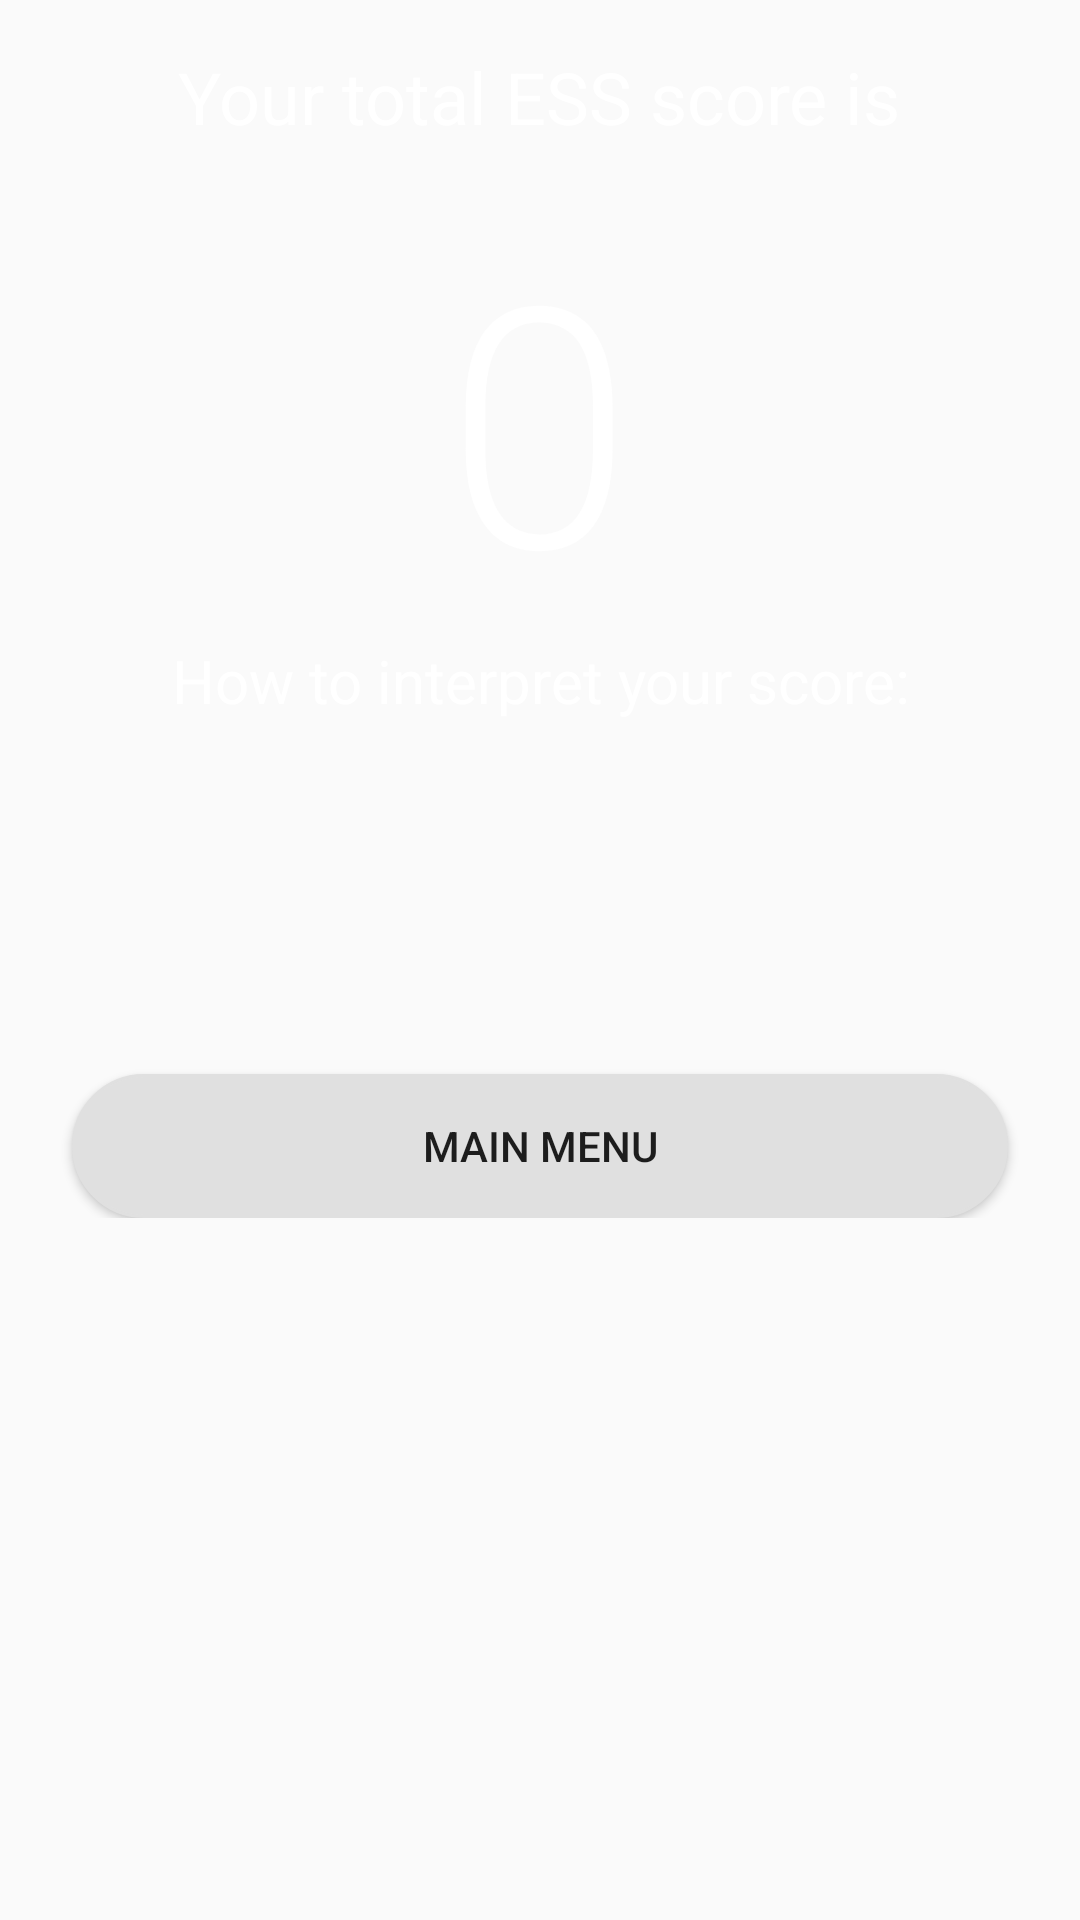

The Android layout XML behind this screen, and the referenced resources:
<!-- AndroidManifest.xml: activity theme AppTheme -->
<!-- res/layout/activity_epworth_results.xml -->
<?xml version="1.0" encoding="utf-8"?>
<ScrollView xmlns:android="http://schemas.android.com/apk/res/android"
    xmlns:app="http://schemas.android.com/apk/res-auto"
    xmlns:tools="http://schemas.android.com/tools"
    android:layout_width="match_parent"
    android:layout_height="match_parent">

    <RelativeLayout
        android:layout_width="match_parent"
        android:layout_height="wrap_content"
        tools:context="com.example.android.narcolepsyquiz.EpworthResultsActivity">

        <ImageView
            android:layout_width="match_parent"
            android:layout_height="match_parent"
            android:scaleType="centerCrop"
            android:src="@drawable/gradient_nightfade" />

        <TextView
            android:id="@+id/epworth_results_text"
            android:layout_width="wrap_content"
            android:layout_height="wrap_content"
            android:layout_alignParentTop="true"
            android:layout_centerHorizontal="true"
            android:layout_marginBottom="@dimen/vertical_margin"
            android:layout_marginTop="@dimen/vertical_margin"
            android:gravity="center"
            android:text="@string/epworth_results_text"
            android:textColor="@color/colorPrimaryLight"
            android:textSize="@dimen/start_results_text" />

        <TextView
            android:id="@+id/epworth_score"
            android:layout_width="wrap_content"
            android:layout_height="wrap_content"
            android:layout_below="@id/epworth_results_text"
            android:layout_centerHorizontal="true"
            android:fontFamily="sans-serif-light"
            android:gravity="center"
            android:text="0"
            android:textColor="@color/colorPrimaryLight"
            android:textSize="@dimen/score_text" />

        <TextView
            android:id="@+id/epworth_score_explanation"
            android:layout_width="wrap_content"
            android:layout_height="wrap_content"
            android:layout_below="@id/epworth_score"
            android:layout_centerHorizontal="true"
            android:gravity="center"
            android:text="@string/epworth_results_explanation"
            android:textColor="@color/colorPrimaryLight"
            android:textSize="@dimen/explanation_text" />

        <TextView
            android:id="@+id/epworth_score_range"
            android:layout_width="wrap_content"
            android:layout_height="wrap_content"
            android:layout_below="@id/epworth_score_explanation"
            android:layout_centerHorizontal="true"
            android:layout_marginBottom="@dimen/epworth_results_margin"
            android:layout_marginTop="@dimen/vertical_margin"
            android:gravity="center"
            android:text=""
            android:textColor="@color/colorPrimaryLight"
            android:textSize="@dimen/epworth_text" />

        <Button
            android:id="@+id/main_menu_button"
            android:layout_width="match_parent"
            android:layout_height="wrap_content"
            android:layout_below="@id/epworth_score_range"
            android:layout_marginLeft="@dimen/horizontal_margin"
            android:layout_marginRight="@dimen/horizontal_margin"
            android:background="@drawable/rounded_button"
            android:text="@string/main_menu_button" />
    </RelativeLayout>
</ScrollView>
<!-- resources referenced by this layout -->
<resources>
  <color name="colorPrimaryLight">#FFFFFF</color>
  <dimen name="epworth_results_margin">80dp</dimen>
  <dimen name="epworth_text">16sp</dimen>
  <dimen name="explanation_text">20sp</dimen>
  <dimen name="horizontal_margin">24dp</dimen>
  <dimen name="score_text">112sp</dimen>
  <dimen name="start_results_text">24sp</dimen>
  <dimen name="vertical_margin">16dp</dimen>
  <!-- drawable rounded_button (drawable) -->
  <?xml version="1.0" encoding="utf-8"?>
  <shape xmlns:android="http://schemas.android.com/apk/res/android">
      <stroke android:width="1dp" android:color="@color/colorButtonNormal"/>
      <solid android:color="@color/colorButtonNormal"/>
      <corners android:radius="24dp"/>
  </shape>
  <string name="epworth_results_explanation">How to interpret your score:</string>
  <string name="epworth_results_text">Your total ESS score is</string>
  <string name="main_menu_button">Main menu</string>
  <style name="AppTheme" parent="Theme.AppCompat.Light.DarkActionBar">
          
          <item name="colorPrimary">@color/colorPrimary</item>
          <item name="colorPrimaryDark">@color/colorPrimaryDark</item>
          <item name="colorAccent">@color/colorAccent</item>
          <item name="colorButtonNormal">#E0E0E0</item>
      </style>
  <color name="colorButtonNormal">#E0E0E0</color>
  <color name="colorPrimary">#AD7FB0</color>
  <color name="colorPrimaryDark">#9067A3</color>
  <color name="colorAccent">#90CAF9</color>
</resources>
